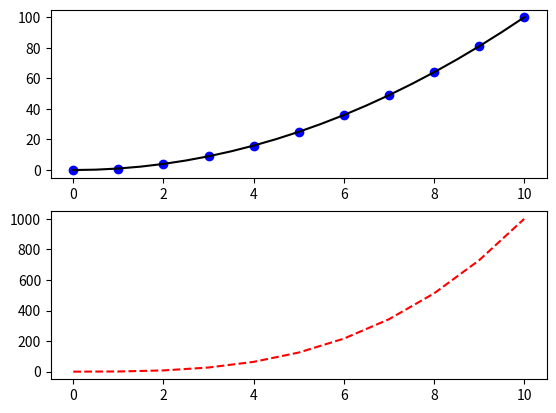
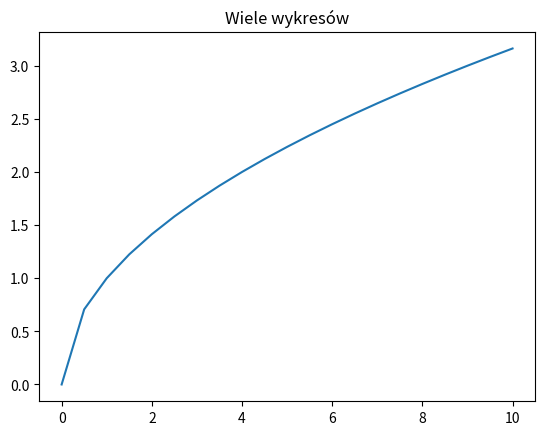

Reproduce these figures in Python, in order.
#!/usr/bin/env python3
# -*- coding: utf-8 -*-

import numpy as np
import matplotlib.pyplot as plt


def f(t):
    return t**2
    # return np.exp(-t) * np.cos(2 * np.pi * t)


t1 = np.arange(0, 11, 1)
t2 = np.arange(0., 10.5, 0.5)

# t1 = np.arange(0., 5., 0.1)
# t2 = np.arange(0., 5., 0.02)

plt.figure(1)
plt.subplot(211)
plt.plot(t1, f(t1), 'bo', t2, f(t2), 'k')

plt.subplot(212)
plt.plot(t1, t1**3, 'r--')

# druga figura
plt.figure(2)
plt.plot(t2, np.sqrt(t2))  # domyślnie subplot(111)

plt.title('Wiele wykresów')
plt.show()
plt.close('all')  # zwolnienie pamięci
